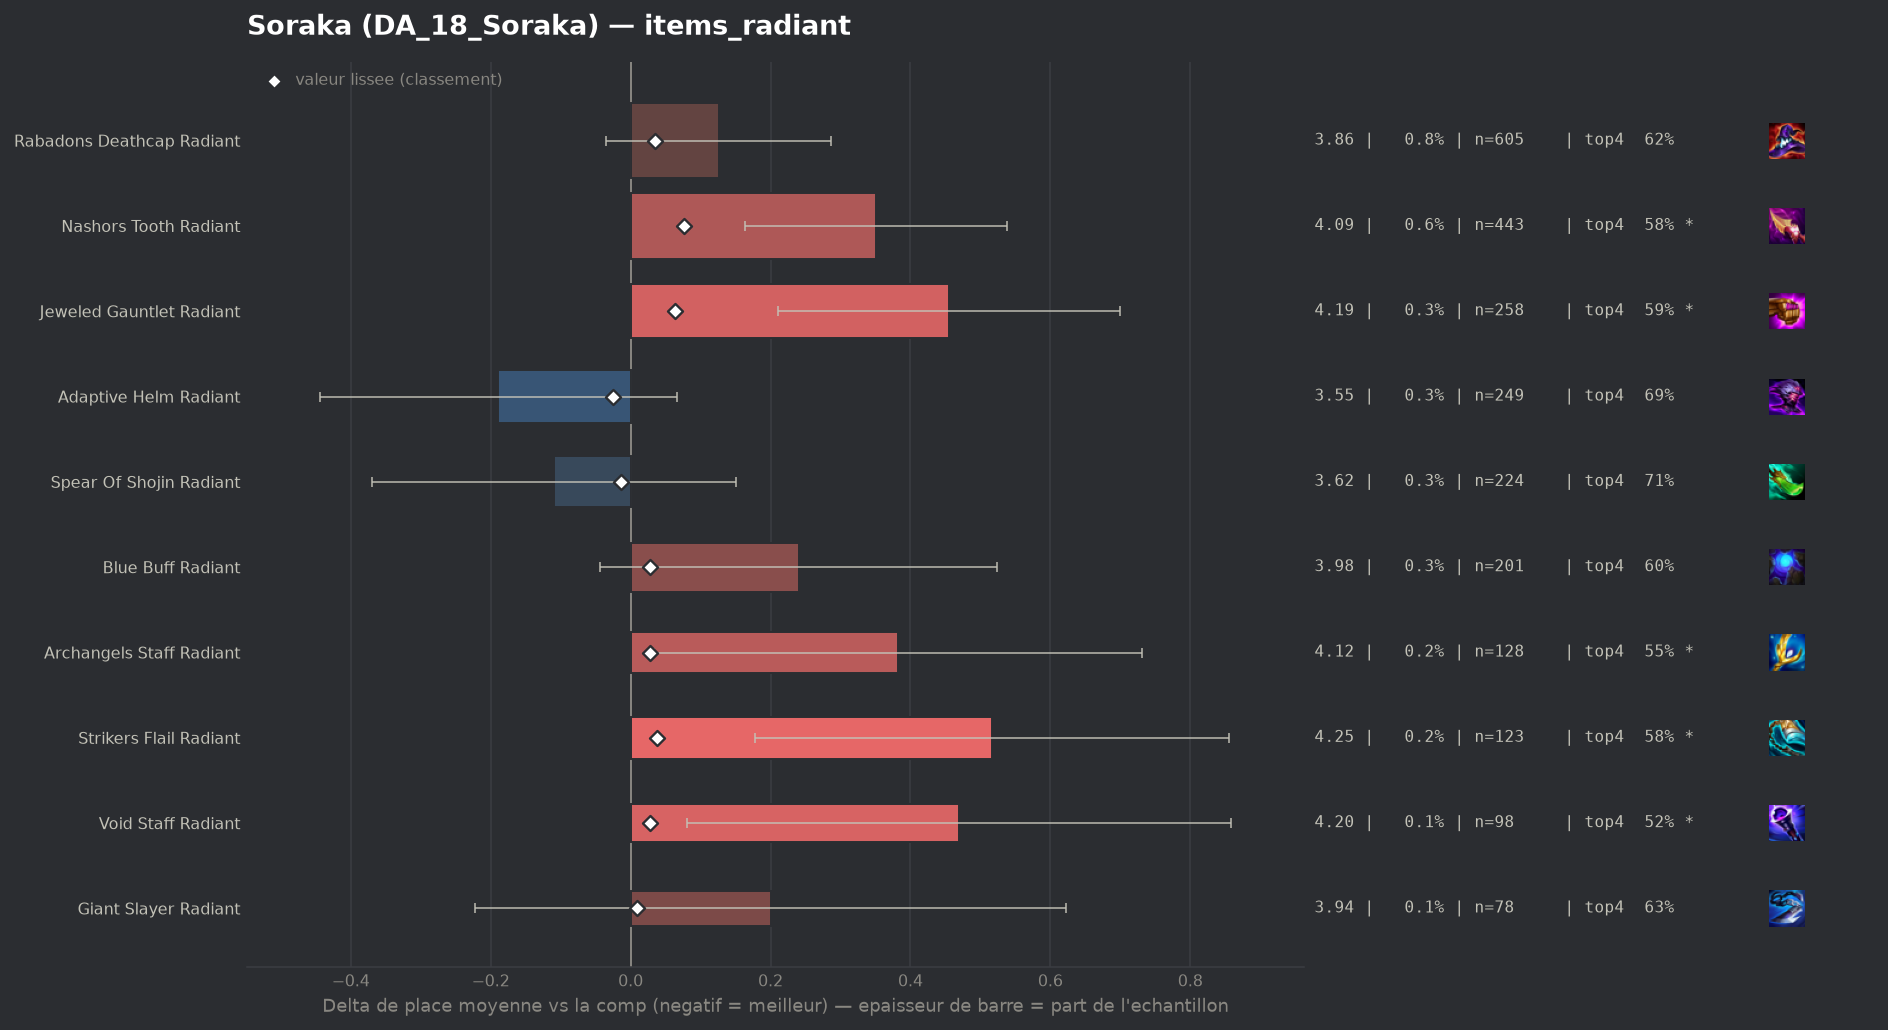

Source data for this figure (header and first rows):
group, label, n, share, avg_place, shrunk_avg, score, d_avg, d_avg_pess, impact, d_top4, win, top2, top4, sd, z, p, significant
populaire, Adaptive Helm Radiant, 249, 0.003117, 3.546, 3.71, -0.025, -0.189, 0.0, 0.0001, 0.0347, 0.1888, 0.3735, 0.6867, 2.047, -1.45, 0.1457, False
populaire, Spear Of Shojin Radiant, 224, 0.002804, 3.625, 3.722, -0.014, -0.11, 0.0, 0.0, 0.0533, 0.1562, 0.3348, 0.7054, 1.98, -0.83, 0.4056, False
populaire, Giant Slayer Radiant, 78, 0.0009763, 3.936, 3.745, 0.009, 0.201, 0.0, -0.0, -0.0238, 0.1154, 0.2308, 0.6282, 1.904, 0.93, 0.3521, False
, Hextech Gunblade Radiant, 78, 0.0009763, 4.205, 3.757, 0.022, 0.47, 0.0, -0.0, -0.152, 0.1026, 0.3077, 0.5, 2.127, 1.95, 0.05109, True
populaire, Blue Buff Radiant, 201, 0.002516, 3.975, 3.762, 0.027, 0.24, 0.0, -0.0001, -0.05, 0.1194, 0.2736, 0.602, 2.05, 1.66, 0.09753, False
populaire, Void Staff Radiant, 98, 0.001227, 4.204, 3.762, 0.027, 0.469, 0.08, -0.0, -0.1316, 0.102, 0.2551, 0.5204, 1.964, 2.36, 0.01817, True
populaire, Archangels Staff Radiant, 128, 0.001602, 4.117, 3.764, 0.028, 0.382, 0.033, -0.0, -0.0973, 0.1406, 0.25, 0.5547, 2.01, 2.15, 0.03171, True
populaire, Rabadons Deathcap Radiant, 605, 0.007573, 3.861, 3.77, 0.035, 0.126, 0.0, -0.0003, -0.0355, 0.1438, 0.3074, 0.6165, 2.01, 1.54, 0.1247, False
populaire, Strikers Flail Radiant, 123, 0.00154, 4.252, 3.772, 0.037, 0.517, 0.178, -0.0001, -0.0748, 0.0976, 0.2033, 0.5772, 1.915, 2.99, 0.00279, True
populaire, Jeweled Gauntlet Radiant, 258, 0.003229, 4.19, 3.798, 0.063, 0.455, 0.21, -0.0002, -0.0668, 0.0814, 0.2519, 0.5853, 2.002, 3.64, 0.00027, True
populaire, Nashors Tooth Radiant, 443, 0.005545, 4.086, 3.811, 0.076, 0.351, 0.163, -0.0004, -0.0719, 0.1151, 0.2686, 0.5801, 2.007, 3.67, 0.00025, True
